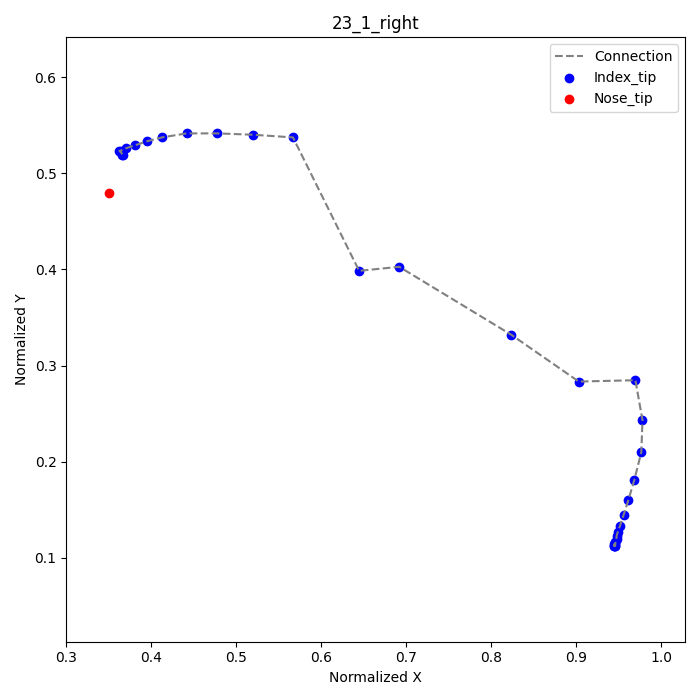

The table this chart was drawn from, first rows:
frame, index_tip_x, index_tip_y, nose_tip_x, nose_tip_y
1, 0.9458, 0.1125, 0.35, 0.4792
2, 0.9444, 0.1125, , 
3, 0.9444, 0.1125, , 
4, 0.9458, 0.1125, , 
5, 0.9444, 0.1139, , 
6, 0.9458, 0.1139, , 
7, 0.9458, 0.1153, , 
8, 0.9458, 0.1167, , 
9, 0.9472, 0.1194, , 
10, 0.9472, 0.1222, , 
11, 0.9486, 0.1264, , 
12, 0.9514, 0.1333, , 
13, 0.9556, 0.1444, , 
14, 0.9611, 0.1597, , 
15, 0.9681, 0.1806, , 
16, 0.9764, 0.2097, , 
17, 0.9778, 0.2431, , 
18, 0.9694, 0.2847, , 
19, 0.9028, 0.2833, , 
20, 0.8236, 0.3319, , 
23, 0.6917, 0.4028, , 
24, 0.6444, 0.3986, , 
26, 0.5667, 0.5375, , 
27, 0.5194, 0.5403, , 
28, 0.4778, 0.5417, , 
29, 0.4417, 0.5417, , 
30, 0.4125, 0.5375, , 
31, 0.3944, 0.5333, , 
32, 0.3806, 0.5292, , 
33, 0.3708, 0.5264, , 
34, 0.3639, 0.5236, , 
35, 0.3625, 0.5236, , 
36, 0.3639, 0.5222, , 
37, 0.3653, 0.5208, , 
38, 0.3667, 0.5194, , 
39, 0.3653, 0.5194, , 
